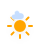
t = 0.00 s
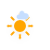
t = 1.13 s
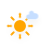
t = 3.38 s
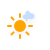
t = 4.50 s
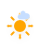
t = 5.63 s
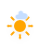
t = 7.88 s

The animated SVG that drew these frames (rendered in a browser with its animation timeline set to each time). Animation: 4 CSS @keyframes rules; one cycle of 9.00 s, repeats indefinitely.

<?xml version="1.0" encoding="utf-8"?>
<!-- (c) ammap.com | SVG weather icons -->
<!-- Fair (Day) | Contributed by hsoJ95 on GitHub: https://github.com/hsoj95 -->
<svg
    version="1.1"
    xmlns="http://www.w3.org/2000/svg"
    xmlns:xlink="http://www.w3.org/1999/xlink"
    width="50"
    height="50"
    viewbox="0 0 50 50">
    <defs>
        <filter id="blur" width="200%" height="200%">
            <feGaussianBlur in="SourceAlpha" stdDeviation="3"/>
            <feOffset dx="0" dy="4" result="offsetblur"/>
            <feComponentTransfer>
                <feFuncA type="linear" slope="0.05"/>
            </feComponentTransfer>
            <feMerge> 
                <feMergeNode/>
                <feMergeNode in="SourceGraphic"/> 
            </feMerge>
        </filter>
        <style type="text/css"><![CDATA[
/*
** CLOUDS
*/
@keyframes am-weather-cloud-1 {
  0% {
    -webkit-transform: translate(-5px,0px);
       -moz-transform: translate(-5px,0px);
        -ms-transform: translate(-5px,0px);
            transform: translate(-5px,0px);
  }

  50% {
    -webkit-transform: translate(10px,0px);
       -moz-transform: translate(10px,0px);
        -ms-transform: translate(10px,0px);
            transform: translate(10px,0px);
  }

  100% {
    -webkit-transform: translate(-5px,0px);
       -moz-transform: translate(-5px,0px);
        -ms-transform: translate(-5px,0px);
            transform: translate(-5px,0px);
  }
}

.am-weather-cloud-1 {
  -webkit-animation-name: am-weather-cloud-1;
     -moz-animation-name: am-weather-cloud-1;
          animation-name: am-weather-cloud-1;
  -webkit-animation-duration: 7s;
     -moz-animation-duration: 7s;
          animation-duration: 7s;
  -webkit-animation-timing-function: linear;
     -moz-animation-timing-function: linear;
          animation-timing-function: linear;
  -webkit-animation-iteration-count: infinite;
     -moz-animation-iteration-count: infinite;
          animation-iteration-count: infinite;
}

@keyframes am-weather-cloud-2 {
  0% {
    -webkit-transform: translate(0px,0px);
       -moz-transform: translate(0px,0px);
        -ms-transform: translate(0px,0px);
            transform: translate(0px,0px);
  }

  50% {
    -webkit-transform: translate(2px,0px);
       -moz-transform: translate(2px,0px);
        -ms-transform: translate(2px,0px);
            transform: translate(2px,0px);
  }

  100% {
    -webkit-transform: translate(0px,0px);
       -moz-transform: translate(0px,0px);
        -ms-transform: translate(0px,0px);
            transform: translate(0px,0px);
  }
}

.am-weather-cloud-2 {
  -webkit-animation-name: am-weather-cloud-2;
     -moz-animation-name: am-weather-cloud-2;
          animation-name: am-weather-cloud-2;
  -webkit-animation-duration: 3s;
     -moz-animation-duration: 3s;
          animation-duration: 3s;
  -webkit-animation-timing-function: linear;
     -moz-animation-timing-function: linear;
          animation-timing-function: linear;
  -webkit-animation-iteration-count: infinite;
     -moz-animation-iteration-count: infinite;
          animation-iteration-count: infinite;
}

/*
** SUN
*/
@keyframes am-weather-sun {
  0% {
    -webkit-transform: rotate(0deg);
       -moz-transform: rotate(0deg);
        -ms-transform: rotate(0deg);
            transform: rotate(0deg);
  }

  100% {
    -webkit-transform: rotate(360deg);
       -moz-transform: rotate(360deg);
        -ms-transform: rotate(360deg);
            transform: rotate(360deg);
  }
}

.am-weather-sun {
  -webkit-animation-name: am-weather-sun;
     -moz-animation-name: am-weather-sun;
      -ms-animation-name: am-weather-sun;
          animation-name: am-weather-sun;
  -webkit-animation-duration: 9s;
     -moz-animation-duration: 9s;
      -ms-animation-duration: 9s;
          animation-duration: 9s;
  -webkit-animation-timing-function: linear;
     -moz-animation-timing-function: linear;
      -ms-animation-timing-function: linear;
          animation-timing-function: linear;
  -webkit-animation-iteration-count: infinite;
     -moz-animation-iteration-count: infinite;
      -ms-animation-iteration-count: infinite;
          animation-iteration-count: infinite;
}

@keyframes am-weather-sun-shiny {
  0% {
    stroke-dasharray: 3px 10px;
    stroke-dashoffset: 0px;
  }

  50% {
    stroke-dasharray: 0.1px 10px;
    stroke-dashoffset: -1px;
  }

  100% {
    stroke-dasharray: 3px 10px;
    stroke-dashoffset: 0px;
  }
}

.am-weather-sun-shiny line {
  -webkit-animation-name: am-weather-sun-shiny;
     -moz-animation-name: am-weather-sun-shiny;
      -ms-animation-name: am-weather-sun-shiny;
          animation-name: am-weather-sun-shiny;
  -webkit-animation-duration: 2s;
     -moz-animation-duration: 2s;
      -ms-animation-duration: 2s;
          animation-duration: 2s;
  -webkit-animation-timing-function: linear;
     -moz-animation-timing-function: linear;
      -ms-animation-timing-function: linear;
          animation-timing-function: linear;
  -webkit-animation-iteration-count: infinite;
     -moz-animation-iteration-count: infinite;
      -ms-animation-iteration-count: infinite;
          animation-iteration-count: infinite;
}
        ]]></style>
    </defs>
    <g filter="url(#blur)" id="cloudy-day-1">
        <g transform="translate(20,10)">
            <g transform="translate(0,16)">
                <g class="am-weather-sun">
                    <g>
                        <line fill="none" stroke="orange" stroke-linecap="round" stroke-width="2" transform="translate(0,9)" x1="0" x2="0" y1="0" y2="3"/>
                    </g>
                    <g transform="rotate(45)">
                        <line fill="none" stroke="orange" stroke-linecap="round" stroke-width="2" transform="translate(0,9)" x1="0" x2="0" y1="0" y2="3"/>
                    </g>
                    <g transform="rotate(90)">
                        <line fill="none" stroke="orange" stroke-linecap="round" stroke-width="2" transform="translate(0,9)" x1="0" x2="0" y1="0" y2="3"/>
                    </g>
                    <g transform="rotate(135)">
                        <line fill="none" stroke="orange" stroke-linecap="round" stroke-width="2" transform="translate(0,9)" x1="0" x2="0" y1="0" y2="3"/>
                    </g>
                    <g transform="rotate(180)">
                        <line fill="none" stroke="orange" stroke-linecap="round" stroke-width="2" transform="translate(0,9)" x1="0" x2="0" y1="0" y2="3"/>
                    </g>
                    <g transform="rotate(225)">
                        <line fill="none" stroke="orange" stroke-linecap="round" stroke-width="2" transform="translate(0,9)" x1="0" x2="0" y1="0" y2="3"/>
                    </g>
                    <g transform="rotate(270)">
                        <line fill="none" stroke="orange" stroke-linecap="round" stroke-width="2" transform="translate(0,9)" x1="0" x2="0" y1="0" y2="3"/>
                    </g>
                    <g transform="rotate(315)">
                        <line fill="none" stroke="orange" stroke-linecap="round" stroke-width="2" transform="translate(0,9)" x1="0" x2="0" y1="0" y2="3"/>
                    </g>
                </g>
                <circle cx="0" cy="0" fill="orange" r="5" stroke="orange" stroke-width="2"/>
            </g>
            <g class="am-weather-cloud-1">
                <path d="M47.7,35.4c0-4.6-3.7-8.2-8.2-8.2c-1,0-1.9,0.2-2.8,0.5c-0.3-3.4-3.1-6.2-6.6-6.2c-3.7,0-6.7,3-6.7,6.7c0,0.8,0.2,1.6,0.4,2.3    c-0.3-0.1-0.7-0.1-1-0.1c-3.7,0-6.7,3-6.7,6.7c0,3.6,2.9,6.6,6.5,6.7l17.2,0C44.2,43.3,47.7,39.8,47.7,35.4z" fill="#C6DEFF" stroke="white" stroke-linejoin="round" stroke-width="1.2" transform="translate(-10,-8), scale(0.4)"/>
            </g>
        </g>
    </g>
</svg>